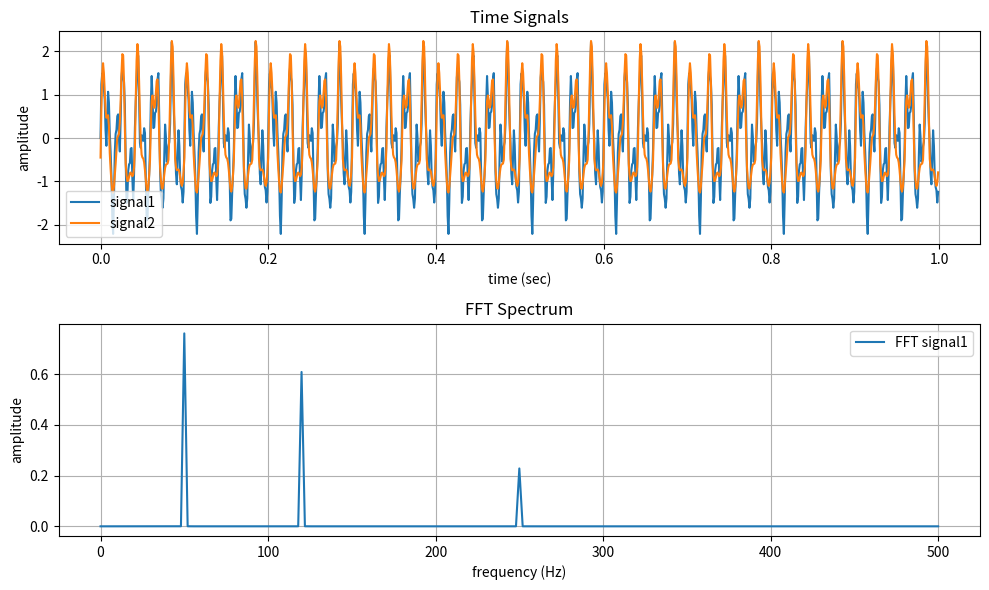

Generate this figure with matplotlib:
import numpy as np
from scipy.stats import skew
import matplotlib.pyplot as plt

# --- Functions ---
def signal_entropy(signal, bins=50):

    # histogram
    hist, _ = np.histogram(signal, bins=bins)

    # probability distribution
    p = hist / np.sum(hist)

    # remove zeros
    p = p[p > 0]

    # Shannon entropy
    entropy = -np.sum(p * np.log2(p))

    return entropy

def rms(x):
    x = x - np.nanmean(x)
    return np.std(x)

def shape_factor(x):
    return rms(x) / np.mean(np.abs(x))

def impulse_factor(signal):
    """
    Impulse Factor = max(abs(signal)) / mean(abs(signal))
    """
    return np.max(np.abs(signal)) / np.mean(np.abs(signal))

def margin_factor(signal):
    """
    Margin Factor = max(abs(signal)) / (RMS(signal))^0.5
    """
    rms_val = np.sqrt(np.mean(signal**2))
    return np.max(np.abs(signal)) / (rms_val**0.5)


def crest(x):
    crest = rms(x) / np.max(np.abs(x))
    return crest

def calc_fft(signal, fs):
    # FFT scaled to RMS and Hanning windowed 
    N = len(signal)
    window = np.hanning(N)
    windowed_signal = window * signal
    window_weight = np.sum(window) / N
    windowed_signal /= window_weight
    fft_amp = np.fft.rfft(windowed_signal)
    fft_amp = (np.sqrt(2)/N) * np.abs(fft_amp)
    fft_amp[0] = fft_amp[0] / np.sqrt(2)
    freqs = np.fft.rfftfreq(N, 1/fs)
    return freqs, fft_amp

# Sampling parameters
fs = 1000        # sampling frequency (Hz)
T = 1            # signal duration (seconds)
time = np.linspace(0, T, fs*T, endpoint=False)

# Signal 1: multi-sine (smooth waveform)
signal1 = (
    1*np.sin(2*np.pi*50*time) +
    0.8*np.sin(2*np.pi*120*time) +
    0.3*np.sin(2*np.pi*250*time)
)

# Signal 2: asymmetric waveform (introduces skewness)
signal2 = (
    1.0*np.sin(2*np.pi*50*time) +
    0.8*np.sin(2*np.pi*100*time)**3 +   # nonlinear distortion
    0.2*np.sin(2*np.pi*200*time)
)
signal2 = (
    1.0*np.sin(2*np.pi*50*time) +
    0.4*np.sin(2*np.pi*120*time)
)

# introduce asymmetry
signal2 = np.where(signal2 > 0, signal2, 0.3*signal2)
signal2 = signal2 - np.mean(signal2)
target_rms = 1
signal1 = signal1 * (target_rms / rms(signal1))
signal2 = signal2 * (target_rms / rms(signal2))



# --- Calculations ---
rms1 = rms(signal1)
sf1 = shape_factor(signal1)
skew1 = skew(signal1)
mean1 = np.mean(signal1)
entropy1 = signal_entropy(signal1)
impulse1 = impulse_factor(signal1)
margin1 = margin_factor(signal1)
crest1 = crest(signal1)


rms2 = rms(signal2)
sf2 = shape_factor(signal2)
skew2 = skew(signal2)
mean2 = np.mean(signal2)
entropy2 = signal_entropy(signal2)
impulse2 = impulse_factor(signal2)
margin2 = margin_factor(signal2)
crest2 = crest(signal2)

freqs, amp1 = calc_fft(signal1, fs)
freqs, amp2 = calc_fft(signal2, fs)

print("Signal 1:")
print(f"RMS: {rms1:.4f}")
print(f"Shape Factor: {sf1:.4f}")
print(f"Skewness: {skew1:.4f}")
print(f"Mean: {mean1:.4f}")
print("Entropy signal1:", entropy1)
print("Impulse1:", impulse1)
print("Margin1:", margin1)
print("Crest1:", crest1)


print()

print("Signal 2:")
print(f"RMS: {rms2:.4f}")
print(f"Shape Factor: {sf2:.4f}")
print(f"Skewness: {skew2:.4f}")
print(f"Mean: {mean2:.4f}")
print("Entropy signal2:", entropy2)
print("Impulse2:", impulse2)
print("Margin2:", margin2)
print("Crest2:", crest2)


plt.figure(figsize=(10,6))
# --- Time signal ---
plt.subplot(2,1,1)
plt.plot(time, signal1)
plt.plot(time, signal2)
plt.legend(('signal1', 'signal2'))
plt.grid(True)
plt.xlabel('time (sec)')
plt.ylabel('amplitude')
plt.title('Time Signals')

# --- FFT ---
plt.subplot(2,1,2)
plt.plot(freqs, amp1)
# plt.plot(freqs, amp2)
plt.legend(('FFT signal1', 'FFT signal2'))
plt.grid(True)
plt.xlabel('frequency (Hz)')
plt.ylabel('amplitude')
plt.title('FFT Spectrum')

plt.tight_layout()
plt.show()
